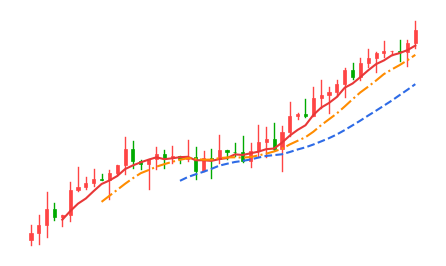

The script that saved this image: (Note: this script raises an exception after producing the figure.)
# -*- coding: utf-8 -*-
"""Generate v2o-40~51: missing diagrams that were previously text-only descriptions."""
import matplotlib
matplotlib.use('Agg')
matplotlib.rcParams['font.sans-serif'] = ['Microsoft JhengHei', 'SimHei', 'FangSong']
matplotlib.rcParams['axes.unicode_minus'] = False
import matplotlib.pyplot as plt
import matplotlib.patches as patches
import numpy as np
import os

OUT = r"E:\生活\股票操练大全全套\stock-blog\source\images\kxian"

RED = '#FF4444'
GREEN = '#00AA00'
SHORT = '#E83838'
MID = '#FF8C00'
LONG = '#2E6BE6'

def draw_kline(ax, x, o, c, h, l, width=0.35):
    color = RED if c >= o else GREEN
    ax.plot([x, x], [l, h], color=color, linewidth=1.0, zorder=2)
    bottom = min(o, c); height = abs(c - o)
    if height < 1e-6: height = 0.3
    ax.add_patch(patches.Rectangle((x-width/2, bottom), width, height,
                 facecolor=color, edgecolor=color, linewidth=0.5, zorder=3))

def kline_from_close(ax, closes, width=0.45, seed=1):
    rng = np.random.RandomState(seed)
    for i, c in enumerate(closes):
        o = closes[i-1] if i > 0 else c - 0.3
        h = max(o, c) + abs(rng.normal(0, 0.4))
        l = min(o, c) - abs(rng.normal(0, 0.4))
        draw_kline(ax, i, o, c, h, l, width=width)

def ma(closes, n):
    return np.convolve(closes, np.ones(n)/n, mode='valid')

def style_ax(ax):
    ax.set_xticks([]); ax.set_yticks([])
    for s in ['top','right','left','bottom']: ax.spines[s].set_visible(False)

def save(fig, name):
    p = os.path.join(OUT, name)
    fig.savefig(p, bbox_inches='tight', facecolor='white', dpi=130)
    plt.close(fig)
    print("saved", name)

def plot_ma_lines(ax, closes, ns=(5,10,20)):
    n = len(closes)
    colors = [SHORT, MID, LONG]
    lstyles = ['-', '-.', '--']
    for idx, nn in enumerate(ns):
        m = ma(closes, nn)
        ax.plot(np.arange(nn-1, n), m, color=colors[idx], linewidth=1.5,
                linestyle=lstyles[idx], zorder=4)

def fig_ax(w=5.5, h=3.2):
    fig, ax = plt.subplots(figsize=(w, h), dpi=130)
    return fig, ax

# v2o-40 再次粘合向上发散形：先发散一次→粘合→再向上发散
np.random.seed(60)
n = 50
# 第一段小幅上升发散，第二段粘合横盘，第三段再次向上发散
base = np.concatenate([
    np.linspace(10, 13, 12),    # 第一次向上发散
    np.linspace(13, 13.2, 15),  # 粘合横盘
    np.linspace(13.2, 19, 23),  # 再次向上发散
])
closes = list(base + np.random.normal(0, 0.25, n))
fig, ax = fig_ax()
kline_from_close(ax, closes, 0.4, seed=60)
plot_ma_lines(ax, closes)
style_ax(ax)
save(fig, 'v2o-40.png')

# v2o-41 再次粘合向下发散形
base = np.concatenate([
    np.linspace(19, 16, 12),
    np.linspace(16, 15.8, 15),
    np.linspace(15.8, 10, 23),
])
closes = list(base + np.random.normal(0, 0.25, n))
fig, ax = fig_ax()
kline_from_close(ax, closes, 0.4, seed=61)
plot_ma_lines(ax, closes)
style_ax(ax)
save(fig, 'v2o-41.png')

# v2o-42 再次交叉向上发散形：先向下发散→收敛交叉→再向上发散
base = np.concatenate([
    np.linspace(13, 10, 12),    # 第一次向下发散
    np.linspace(10, 11, 13),    # 收敛交叉
    np.linspace(11, 17, 25),    # 再次向上发散
])
closes = list(base + np.random.normal(0, 0.25, n))
fig, ax = fig_ax()
kline_from_close(ax, closes, 0.4, seed=62)
plot_ma_lines(ax, closes)
style_ax(ax)
save(fig, 'v2o-42.png')

# v2o-43 再次交叉向下发散形
base = np.concatenate([
    np.linspace(10, 13, 12),
    np.linspace(13, 12, 13),
    np.linspace(12, 6, 25),
])
closes = list(base + np.random.normal(0, 0.25, n))
fig, ax = fig_ax()
kline_from_close(ax, closes, 0.4, seed=63)
plot_ma_lines(ax, closes)
style_ax(ax)
save(fig, 'v2o-43.png')

# v2o-44 快速上涨形：短期均线快速拉升，与中长期迅速拉开
np.random.seed(64)
n = 35
base = np.concatenate([
    np.linspace(10, 11, 20),   # 前期平缓
    np.linspace(11, 19, 15),    # 短期均线快速直线拉升
])
closes = list(base + np.random.normal(0, 0.3, n))
fig, ax = fig_ax()
kline_from_close(ax, closes, 0.4, seed=64)
plot_ma_lines(ax, closes)
style_ax(ax)
save(fig, 'v2o-44.png')

# v2o-45 快速下跌形
base = np.concatenate([
    np.linspace(19, 18, 20),
    np.linspace(18, 10, 15),
])
closes = list(base + np.random.normal(0, 0.3, n))
fig, ax = fig_ax()
kline_from_close(ax, closes, 0.4, seed=65)
plot_ma_lines(ax, closes)
style_ax(ax)
save(fig, 'v2o-45.png')

# v2o-46 烘云托月形：股价沿短中期均线略向上，长期均线在下方托着，整体横盘缓升
np.random.seed(66)
n = 35
base = np.concatenate([np.linspace(11, 12.5, n)]) + 0.5*np.sin(np.arange(n)/4.0)
closes = list(base + np.random.normal(0, 0.2, n))
fig, ax = fig_ax()
kline_from_close(ax, closes, 0.4, seed=66)
plot_ma_lines(ax, closes)
style_ax(ax)
save(fig, 'v2o-46.png')

# v2o-47 乌云密布形：股价沿短中期均线略向下，长期均线在上方压着
base = np.concatenate([np.linspace(13, 11.5, n)]) + 0.5*np.sin(np.arange(n)/4.0)
closes = list(base + np.random.normal(0, 0.2, n))
fig, ax = fig_ax()
kline_from_close(ax, closes, 0.4, seed=67)
plot_ma_lines(ax, closes)
style_ax(ax)
save(fig, 'v2o-47.png')

# v2o-48 上升趋势线被有效突破：股价跌破上升趋势线3%以上
np.random.seed(68)
n = 35
low_x = [4, 18]
low_y = [9, 13]
trend = np.array([low_y[0] + (low_y[1]-low_y[0])*i/(n-1) + 0.8*np.sin(i/2.5) for i in range(n)])
# 最后一段跌破趋势线
for i in range(25, n):
    trend[i] = trend[i] - (i-24)*0.35
closes = list(trend + np.random.normal(0, 0.15, n))
fig, ax = fig_ax()
kline_from_close(ax, closes, 0.45, seed=68)
# 上升趋势线（延伸）
xs = [0, n-1]
ys = [low_y[0] - (low_y[1]-low_y[0])*low_x[0]/(n-1),
      low_y[1] + (low_y[1]-low_y[0])*(n-1-low_x[1])/(n-1)]
ax.plot(xs, ys, color=LONG, linewidth=1.5, linestyle='-', zorder=5)
# 跌破点
bx = 25
by = low_y[0] + (low_y[1]-low_y[0])*(bx-low_x[0])/(low_x[1]-low_x[0])
ax.scatter([bx], [by], color='red', zorder=6, s=30)
ax.annotate('有效跌破', xy=(bx, by), xytext=(bx+3, by+2), fontsize=8,
            arrowprops=dict(arrowstyle='->', color='red'))
style_ax(ax)
save(fig, 'v2o-48.png')

# v2o-49 下降趋势线被有效突破
np.random.seed(69)
high_x = [4, 18]
high_y = [16, 12]
trend = np.array([high_y[0] + (high_y[1]-high_y[0])*i/(n-1) - 0.8*np.sin(i/2.5) for i in range(n)])
for i in range(25, n):
    trend[i] = trend[i] + (i-24)*0.35
closes = list(trend + np.random.normal(0, 0.15, n))
fig, ax = fig_ax()
kline_from_close(ax, closes, 0.45, seed=69)
xs = [0, n-1]
ys = [high_y[0] - (high_y[1]-high_y[0])*high_x[0]/(n-1),
      high_y[1] + (high_y[1]-high_y[0])*(n-1-high_x[1])/(n-1)]
ax.plot(xs, ys, color=GREEN, linewidth=1.5, linestyle='-', zorder=5)
bx = 25
by = high_y[0] + (high_y[1]-high_y[0])*(bx-high_x[0])/(high_x[1]-high_x[0])
ax.scatter([bx], [by], color='red', zorder=6, s=30)
ax.annotate('有效突破', xy=(bx, by), xytext=(bx+3, by-2), fontsize=8,
            arrowprops=dict(arrowstyle='->', color='red'))
style_ax(ax)
save(fig, 'v2o-49.png')

# v2o-50 新的上升趋势线：原上升趋势线被跌破，但股价不跌反升创新高，形成新的更陡上升线
np.random.seed(70)
n = 40
# 第一段缓升
trend = np.concatenate([np.linspace(9, 12, 15), np.linspace(12, 11.5, 5), np.linspace(11.5, 17, 20)])
closes = list(trend + np.random.normal(0, 0.2, n))
fig, ax = fig_ax()
kline_from_close(ax, closes, 0.45, seed=70)
# 原上升趋势线（虚线，被跌破）
ax.plot([0, 20], [9, 12.5], color='#AAAAAA', linewidth=1.3, linestyle='--', zorder=4)
# 新的上升趋势线（实线，更陡）
ax.plot([18, n-1], [11.5, 17.2], color=RED, linewidth=1.8, linestyle='-', zorder=5, label='新的上升趋势线')
ax.legend(loc='upper left', fontsize=7, frameon=False)
style_ax(ax)
save(fig, 'v2o-50.png')

# v2o-51 新的下降趋势线
trend = np.concatenate([np.linspace(17, 14, 15), np.linspace(14, 14.5, 5), np.linspace(14.5, 9, 20)])
closes = list(trend + np.random.normal(0, 0.2, n))
fig, ax = fig_ax()
kline_from_close(ax, closes, 0.45, seed=71)
ax.plot([0, 20], [17, 14.5], color='#AAAAAA', linewidth=1.3, linestyle='--', zorder=4)
ax.plot([18, n-1], [14.5, 8.8], color=GREEN, linewidth=1.8, linestyle='-', zorder=5, label='新的下降趋势线')
ax.legend(loc='upper right', fontsize=7, frameon=False)
style_ax(ax)
save(fig, 'v2o-51.png')

print("EXTRA V2 DONE")
